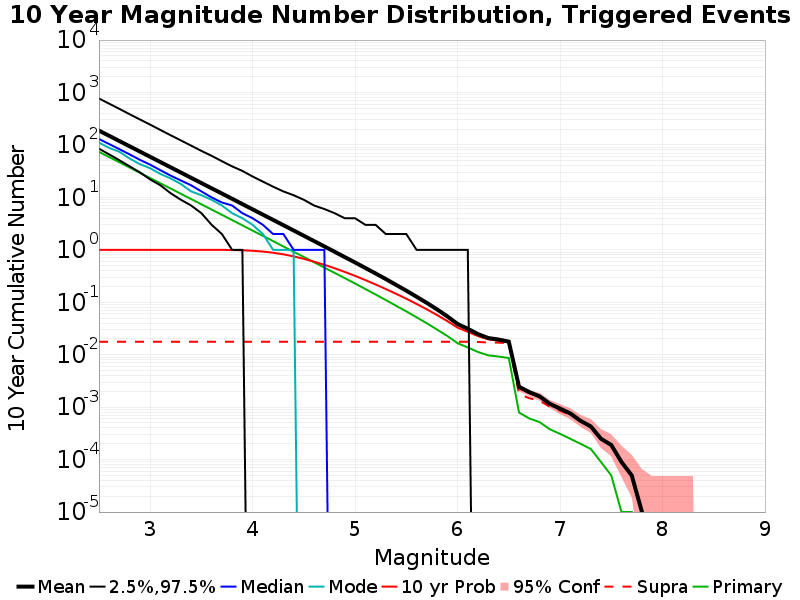

Source data for this figure (header and first rows):
Mag, Mean, 2.5 %ile, 97.5 %ile, Median, Mode, 10 yr Probability, 10 yr Supra-Seis Prob, Primary Aftershocks Mean
2.5, 187.9, 85.0, 770.0, 130.0, 111.0, 1.0, 0.01772, 73.9
2.6, 149.3, 66.0, 612.0, 104.0, 88.0, 1.0, 0.01772, 58.7
2.7, 118.6, 51.0, 487.0, 83.0, 74.0, 1.0, 0.01772, 46.63
2.8, 94.16, 39.0, 385.0, 66.0, 55.0, 1.0, 0.01772, 37.04
2.9, 74.79, 30.0, 306.0, 52.0, 43.0, 1.0, 0.01772, 29.42
3.0, 59.4, 22.0, 244.0, 42.0, 36.0, 1.0, 0.01772, 23.37
3.1, 47.19, 17.0, 193.0, 33.0, 28.0, 1.0, 0.01772, 18.57
3.2, 37.46, 12.0, 153.0, 26.0, 23.0, 1.0, 0.01772, 14.74
3.3, 29.74, 9.0, 122.0, 21.0, 18.0, 1.0, 0.01772, 11.7
3.4, 23.62, 7.0, 97.0, 17.0, 13.0, 1, 0.01772, 9.296
3.5, 18.76, 5.0, 77.0, 13.0, 11.0, 0.9999, 0.01772, 7.38
3.6, 14.9, 3.0, 62.0, 10.0, 9.0, 0.9994, 0.01772, 5.861
3.7, 11.84, 2.0, 49.0, 8.0, 7.0, 0.9979, 0.01772, 4.653
3.8, 9.402, 1.0, 39.0, 7.0, 5.0, 0.9928, 0.01772, 3.7
3.9, 7.452, 1.0, 32.0, 5.0, 4.0, 0.9818, 0.01772, 2.931
4.0, 5.915, 0.0, 25.0, 4.0, 3.0, 0.9611, 0.01772, 2.325
4.1, 4.691, 0.0, 20.0, 3.0, 2.0, 0.9276, 0.01772, 1.846
4.2, 3.722, 0.0, 16.0, 2.0, 1.0, 0.8806, 0.01772, 1.467
4.3, 2.953, 0.0, 13.0, 2.0, 1.0, 0.8213, 0.01772, 1.16
4.4, 2.341, 0.0, 11.0, 1.0, 1.0, 0.7509, 0.01772, 0.9198
4.5, 1.854, 0.0, 9.0, 1.0, 0.0, 0.6729, 0.01772, 0.7299
4.6, 1.469, 0.0, 7.0, 1.0, 0.0, 0.5939, 0.01772, 0.579
4.7, 1.163, 0.0, 6.0, 1.0, 0.0, 0.5187, 0.01772, 0.459
4.8, 0.9194, 0.0, 5.0, 0.0, 0.0, 0.4463, 0.01772, 0.3636
4.9, 0.7256, 0.0, 4.0, 0.0, 0.0, 0.3786, 0.01772, 0.2882
5.0, 0.5743, 0.0, 4.0, 0.0, 0.0, 0.3189, 0.01772, 0.2281
5.1, 0.4509, 0.0, 3.0, 0.0, 0.0, 0.265, 0.01772, 0.1793
5.2, 0.3543, 0.0, 3.0, 0.0, 0.0, 0.2187, 0.01772, 0.1409
5.3, 0.2771, 0.0, 2.0, 0.0, 0.0, 0.1789, 0.01772, 0.1103
5.4, 0.2149, 0.0, 2.0, 0.0, 0.0, 0.1451, 0.01772, 0.08591
5.5, 0.1664, 0.0, 2.0, 0.0, 0.0, 0.1171, 0.01772, 0.06706
5.6, 0.1275, 0.0, 1.0, 0.0, 0.0, 0.09287, 0.01772, 0.05166
5.7, 0.09731, 0.0, 1.0, 0.0, 0.0, 0.07345, 0.01772, 0.03984
5.8, 0.07315, 0.0, 1.0, 0.0, 0.0, 0.05717, 0.01772, 0.03015
5.9, 0.0539, 0.0, 1.0, 0.0, 0.0, 0.04385, 0.01772, 0.0228
6.0, 0.03861, 0.0, 1.0, 0.0, 0.0, 0.03286, 0.01772, 0.01659
6.1, 0.03126, 0.0, 1.0, 0.0, 0.0, 0.02745, 0.01764, 0.01377
6.2, 0.02472, 0.0, 0.0, 0.0, 0.0, 0.02269, 0.01752, 0.01128
6.3, 0.0208, 0.0, 0.0, 0.0, 0.0, 0.01965, 0.01708, 0.00974
6.4, 0.01949, 0.0, 0.0, 0.0, 0.0, 0.01859, 0.01698, 0.00923
6.5, 0.01779, 0.0, 0.0, 0.0, 0.0, 0.0173, 0.01664, 0.00866
6.6, 0.00245, 0.0, 0.0, 0.0, 0.0, 0.00229, 0.00178, 7.9E-4
6.7, 0.00194, 0.0, 0.0, 0.0, 0.0, 0.00185, 0.00148, 6.1E-4
6.8, 0.00161, 0.0, 0.0, 0.0, 0.0, 0.00156, 0.00133, 5.2E-4
6.9, 0.00116, 0.0, 0.0, 0.0, 0.0, 0.00114, 0.00102, 3.8E-4
7.0, 9.4E-4, 0.0, 0.0, 0.0, 0.0, 9.3E-4, 8.6E-4, 3.1E-4
7.1, 7.6E-4, 0.0, 0.0, 0.0, 0.0, 7.5E-4, 7.1E-4, 2.5E-4
7.2, 5.5E-4, 0.0, 0.0, 0.0, 0.0, 5.5E-4, 5.4E-4, 2.0E-4
7.3, 4.3E-4, 0.0, 0.0, 0.0, 0.0, 4.3E-4, 4.2E-4, 1.6E-4
7.4, 2.5E-4, 0.0, 0.0, 0.0, 0.0, 2.5E-4, 2.5E-4, 9.0E-5
7.5, 1.9E-4, 0.0, 0.0, 0.0, 0.0, 1.9E-4, 1.9E-4, 5.0E-5
7.6, 9.0E-5, 0.0, 0.0, 0.0, 0.0, 9.0E-5, 9.0E-5, 1.0E-5
7.7, 5.0E-5, 0.0, 0.0, 0.0, 0.0, 5.0E-5, 5.0E-5, 1.0E-5
7.8, 1.0E-5, 0.0, 0.0, 0.0, 0.0, 1.0E-5, 1.0E-5, 0.0
7.9, 0.0, 0.0, 0.0, 0.0, 0.0, 0.0, 0.0, 0.0
8.0, 0.0, 0.0, 0.0, 0.0, 0.0, 0.0, 0.0, 0.0
8.1, 0.0, 0.0, 0.0, 0.0, 0.0, 0.0, 0.0, 0.0
8.2, 0.0, 0.0, 0.0, 0.0, 0.0, 0.0, 0.0, 0.0
8.3, 0.0, 0.0, 0.0, 0.0, 0.0, 0.0, 0.0, 0.0
8.4, 0.0, 0.0, 0.0, 0.0, 0.0, 0.0, 0.0, 0.0
... 6 more rows
